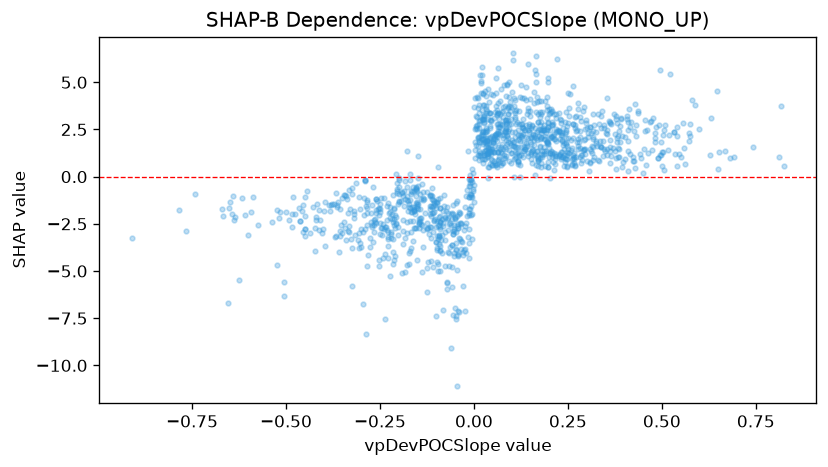

The data file committed next to this chart (first rows):
feature_value, shap_value
0.8161, 3.753
-0.1883, -1.013
-0.0384, -2.46
-0.153, -1.05
-0.1986, -0.5529
-0.4908, -2.317
-0.4658, -1.656
-0.0357, -2.474
-0.1148, -4.453
-0.0892, -1.677
-0.0937, -3.176
-0.0503, -2.128
-0.0594, -4.765
-0.0398, -3.229
-0.4032, -2.977
-0.0046, -3.316
-0.4487, -3.131
-0.3089, -3.361
-0.5197, -2.197
-0.1399, -1.19
-0.091, -1.129
-0.194, -1.307
-0.5233, -4.699
-0.3505, -1.153
-0.01, -0.3366
-0.071, -5.943
0.202, 2.463
0.8239, 0.5491
0.8118, 1.039
0.1054, 4.144
0.1524, 2.588
0.1204, 1.993
0.0224, 2.248
0.3898, 2.704
0.3079, 2.636
0.4542, 2.976
0.1291, 2.785
0.2926, 1.93
0.023, 2.434
0.0866, 1.472
0.1846, 2.603
0.1244, 4.846
0.0527, 1.291
0.013, 2.78
0.1183, 0.8432
0.1299, 2.241
0.1336, 1.564
0.2121, 2.239
0.2877, 0.8761
0.7422, 1.593
0.23, 3.058
0.4323, 2.135
0.5157, 1.386
0.0653, 3.398
0.2852, 2.938
0.0702, 4.003
0.0942, 2.549
0.3365, 1.896
0.2339, 1.314
0.0706, 2.79
... 1,254 more rows
